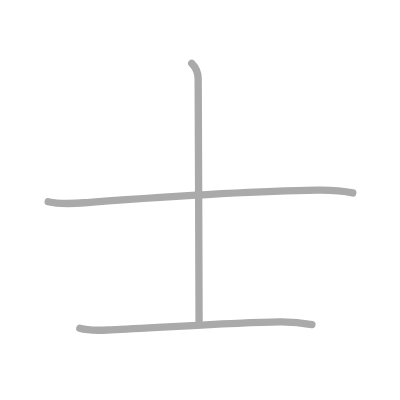
t = 0.00 s
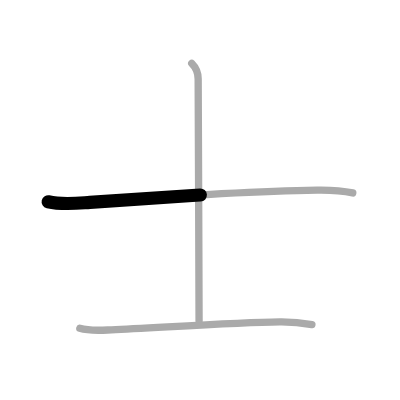
t = 0.50 s
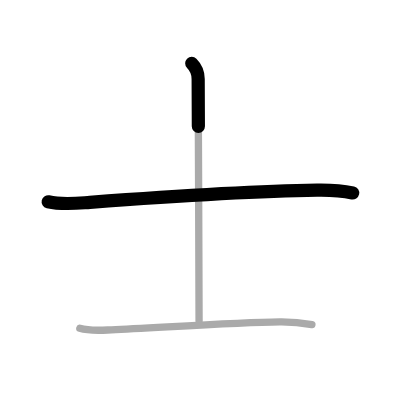
t = 1.25 s
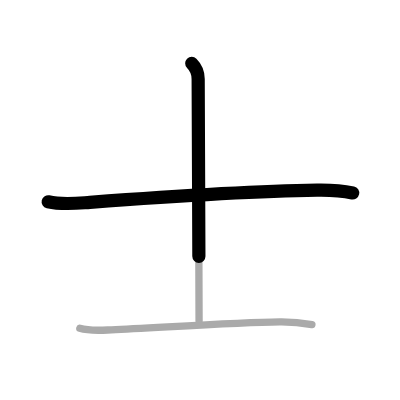
t = 1.75 s
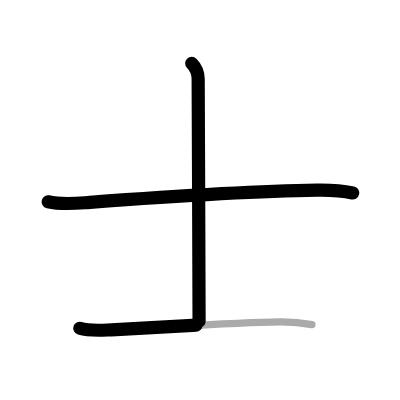
t = 2.50 s
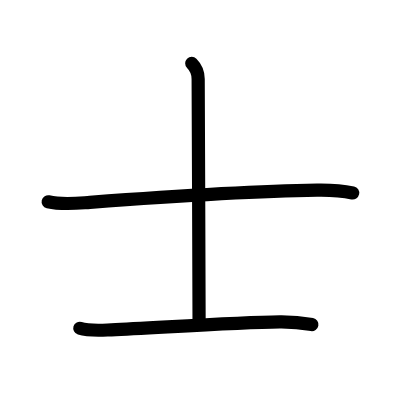
t = 3.00 s

The animated SVG that drew these frames (rendered in a browser with its animation timeline set to each time). Animation: 3 SMIL elements (animate=3); one cycle of 3.00 s.

<?xml version="1.0" standalone="no"?>
<!DOCTYPE svg PUBLIC "-//W3C//DTD SVG 1.1//EN"   "http://www.w3.org/Graphics/SVG/1.1/DTD/svg11.dtd">
<svg width="400px" height="400px"  version="1.1" xmlns="http://www.w3.org/2000/svg">
  <defs>
    <marker id="Triangle" viewBox="0 0 10 10" refX="0" refY="5" markerUnits="strokeWidth" markerWidth="3" style="stroke-opacity:0%;fill:#aaaaaa;" markerHeight="2" orient="auto">
      <path d="M 0 0 L 10 5 L 0 10 z" />
    </marker>
    
    <marker id="Arrow" viewBox="0 0 10 10" refX="5" refY="5" markerUnits="strokeWidth" markerWidth="1.8" style="stroke-opacity:0%;fill:#770000;" markerHeight="2" orient="auto">
      <path d="M 0 4 L 6 4 L 4 1 L 10 5 L 4 9 L 6 6 L 0 6 z" />
        <circle cx="5" cy="5" r="5" />
      </marker>
    
    <marker id="TriangleRed" viewBox="0 0 10 10" refX="0" refY="5" markerUnits="strokeWidth" markerWidth="3" style="stroke-opacity:0%;fill:#CC0000;" markerHeight="2" orient="auto">
      <path d="M 0 0 L 10 5 L 0 10 z" />
    </marker>
    
    <marker id="ArrowRed" viewBox="0 0 10 10" refX="5" refY="5" markerUnits="strokeWidth" markerWidth="1.8" style="stroke-opacity:0%;fill:#CC0000;" markerHeight="2" orient="auto">
      <path d="M 0 4 L 6 4 L 4 1 L 10 5 L 4 9 L 6 6 L 0 6 z" />
        <circle cx="5" cy="5" r="5" />
      </marker>
    
  </defs>
  
  <path style="fill:#ffffff; fill-opacity:100%; fill-rule:evenodd; stroke-width:0;" d="M 0 0 L 400px 0 L 400px 400px L 0 400px L 0 0" />

  <g transform="scale(3.6697247706422 3.6697247706422)">
<path style="fill:none; fill-opacity:0%; fill-rule:evenodd; stroke:#aaaaaa; stroke-opacity:100%; stroke-width: 1.5pt; stroke-linejoin:round; stroke-linecap:round;" d="M13.13 54.98c3.87 0.9 7.66 0.43 11.36 0.16c18.76-1.39 44.96-3.08 61.9-3.32c3.22-0.05 6.57 0.08 9.74 0.76"></path>
<path style="fill:none; fill-opacity:0%; fill-rule:evenodd; stroke:#aaaaaa; stroke-opacity:100%; stroke-width: 1.5pt; stroke-linejoin:round; stroke-linecap:round;" d="M52.25 17.25C53.31 18.31 54 19.88 54 21.5c0 1.03 0.25 58.62 0.25 66"></path>
<path style="fill:none; fill-opacity:0%; fill-rule:evenodd; stroke:#aaaaaa; stroke-opacity:100%; stroke-width: 1.5pt; stroke-linejoin:round; stroke-linecap:round;" d="M21.75 89.45c2.73 0.83 5.82 0.54 8.62 0.42c12.73-0.57 33.94-2.04 45.88-2.17c2.97-0.03 5.83 0.21 8.75 0.74"></path>

<path style="fill:none; fill-opacity:0%; fill-rule:evenodd; stroke:#000000; stroke-opacity:100%; stroke-width: 2.7pt; stroke-linejoin:round; stroke-linecap:round;" d="M13.13 54.98c3.87 0.9 7.66 0.43 11.36 0.16c18.76-1.39 44.96-3.08 61.9-3.32c3.22-0.05 6.57 0.08 9.74 0.76" pathLength="100" stroke-dashoffset="100" stroke-dasharray="100 105"><animate id="dashAnim1" attributeName="stroke-dashoffset" from="100" to="0" dur="1s" calcMode="linear" fill="freeze"/></path>
<path style="fill:none; fill-opacity:0%; fill-rule:evenodd; stroke:#000000; stroke-opacity:100%; stroke-width: 2.7pt; stroke-linejoin:round; stroke-linecap:round;" d="M52.25 17.25C53.31 18.31 54 19.88 54 21.5c0 1.03 0.25 58.62 0.25 66" pathLength="100" stroke-dashoffset="100" stroke-dasharray="100 105"><animate id="dashAnim2" attributeName="stroke-dashoffset" from="100" to="0" dur="1s" calcMode="linear" begin="dashAnim1.end" fill="freeze"/></path>
<path style="fill:none; fill-opacity:0%; fill-rule:evenodd; stroke:#000000; stroke-opacity:100%; stroke-width: 2.7pt; stroke-linejoin:round; stroke-linecap:round;" d="M21.75 89.45c2.73 0.83 5.82 0.54 8.62 0.42c12.73-0.57 33.94-2.04 45.88-2.17c2.97-0.03 5.83 0.21 8.75 0.74" pathLength="100" stroke-dashoffset="100" stroke-dasharray="100 105"><animate id="dashAnim3" attributeName="stroke-dashoffset" from="100" to="0" dur="1s" calcMode="linear" begin="dashAnim2.end" fill="freeze"/></path>

</g>

</svg>  
          
